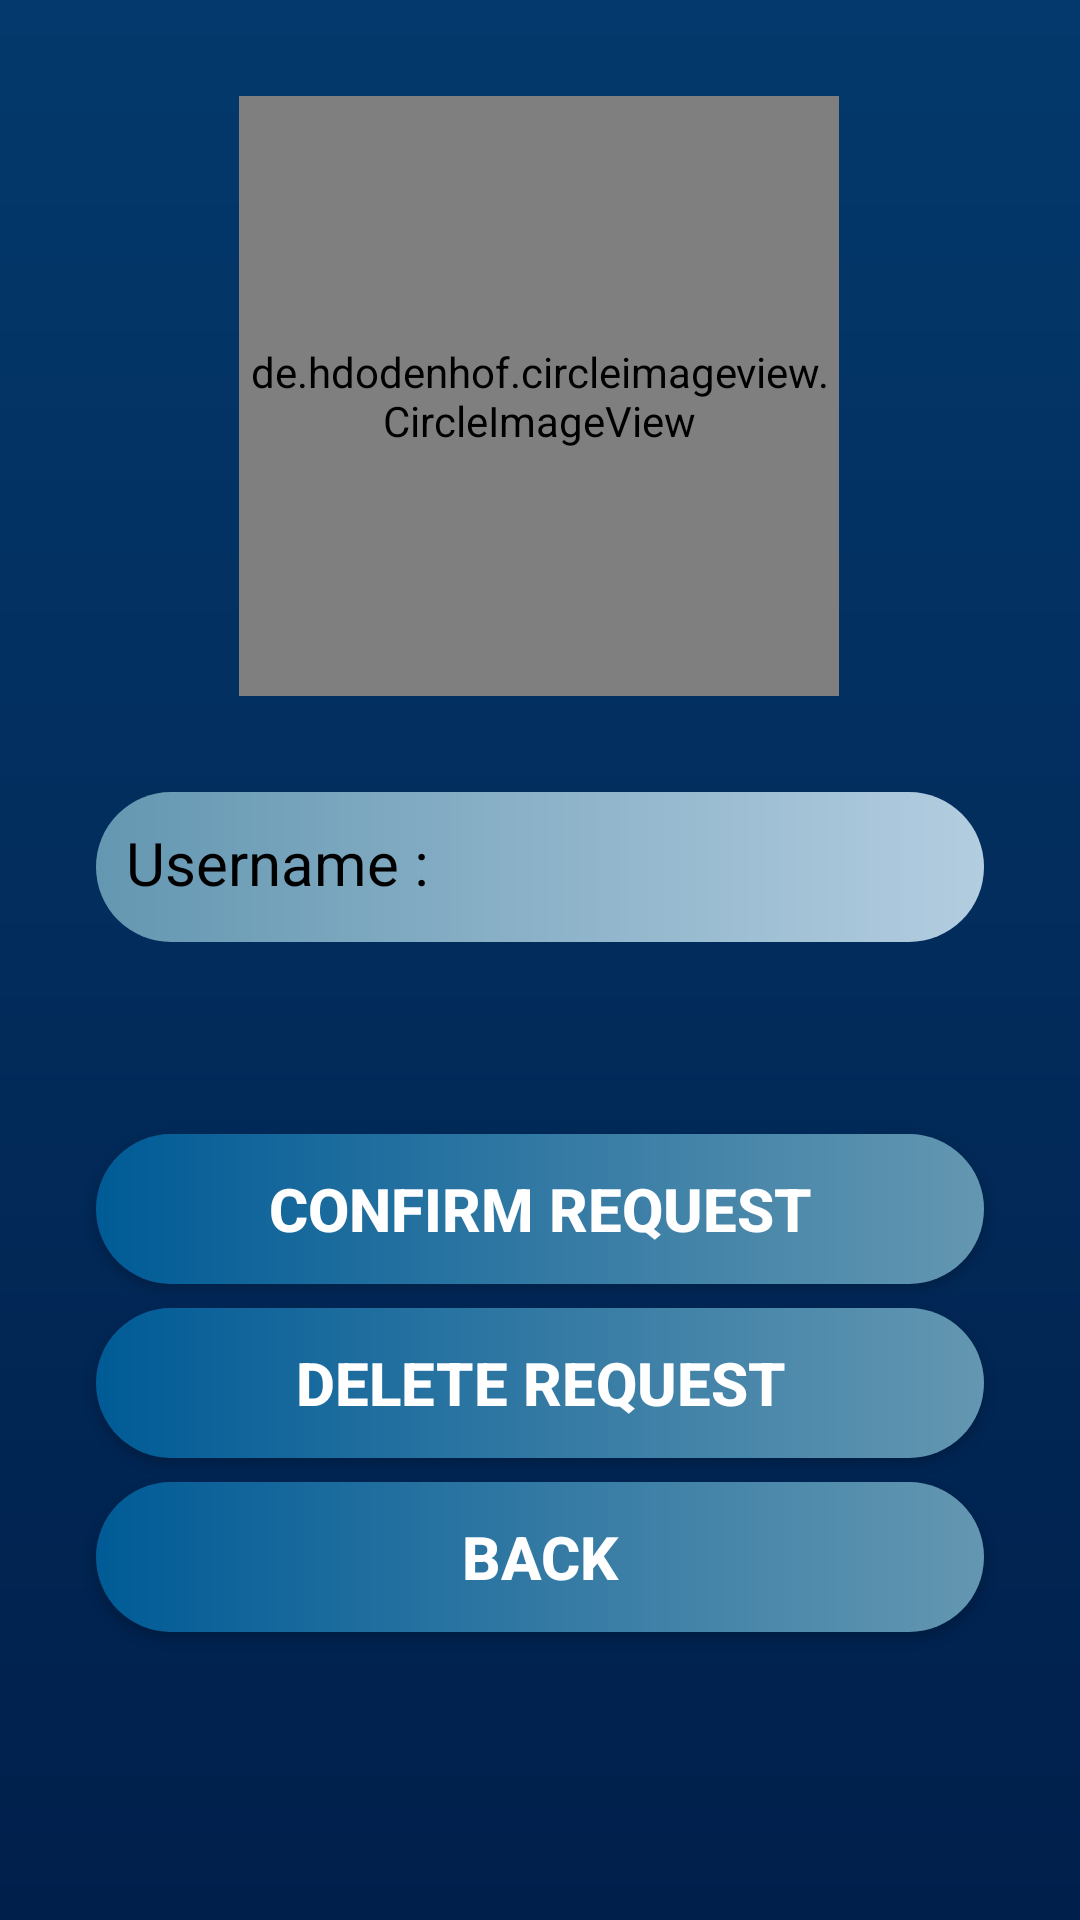

Android layout source for this screen:
<!-- AndroidManifest.xml: application theme AppTheme -->
<!-- res/layout/activity_confirm_friend_request.xml -->
<?xml version="1.0" encoding="utf-8"?>
<androidx.constraintlayout.widget.ConstraintLayout
        xmlns:android="http://schemas.android.com/apk/res/android"
        xmlns:tools="http://schemas.android.com/tools"
        xmlns:app="http://schemas.android.com/apk/res-auto"
        android:layout_width="match_parent"
        android:layout_height="match_parent"
        tools:context=".Friends.ConfirmFriendRequestActivity" android:background="@drawable/background">

    <de.hdodenhof.circleimageview.CircleImageView android:layout_width="200dp" android:layout_height="200dp"
                                                  app:layout_constraintEnd_toEndOf="parent"
                                                  android:layout_marginEnd="8dp"
                                                  app:layout_constraintStart_toStartOf="parent"
                                                  android:layout_marginStart="8dp"
                                                  app:layout_constraintHorizontal_bias="0.497"
                                                  android:layout_marginTop="32dp"
                                                  app:layout_constraintTop_toTopOf="parent"
                                                  android:id="@+id/MyprofilePic_for_call"
                                                  app:civ_border_width="4dp"
                                                  app:civ_border_color="@android:color/white"/>
    <TextView
            android:text="Username : "
            android:layout_width="0dp"
            android:layout_height="50dp"
            android:id="@+id/textView_username" android:layout_marginTop="32dp"
            app:layout_constraintTop_toBottomOf="@+id/MyprofilePic_for_call"
            app:layout_constraintStart_toStartOf="parent"
            android:layout_marginStart="32dp" app:layout_constraintEnd_toEndOf="parent"
            android:layout_marginEnd="32dp" android:textSize="20sp" android:background="@drawable/roundedtextcorner"
            android:textColor="@android:color/black" android:paddingLeft="10dp" android:paddingTop="10dp"
    />
    <Button
            android:text="back"
            android:layout_width="0dp"
            android:layout_height="50dp"
            android:id="@+id/backButton"
            android:textColor="@android:color/background_light" android:textStyle="bold" android:textSize="20sp"
            android:background="@drawable/roundedbuttoncorners"
            android:layout_marginTop="8dp"
            app:layout_constraintTop_toBottomOf="@+id/deleteButton"
            app:layout_constraintStart_toStartOf="@+id/confirmButton"
            app:layout_constraintEnd_toEndOf="@+id/confirmButton"/>
    <Button
            android:text="confirm Request"
            android:layout_width="0dp"
            android:layout_height="50dp"
            android:id="@+id/confirmButton"
            android:textColor="@android:color/background_light" android:textStyle="bold" android:textSize="20sp"
            android:background="@drawable/roundedbuttoncorners"
            app:layout_constraintEnd_toEndOf="@+id/textView_username"
            app:layout_constraintStart_toStartOf="@+id/textView_username" android:layout_marginTop="64dp"
            app:layout_constraintTop_toBottomOf="@+id/textView_username"/>
    <Button
            android:text="Delete Request"
            android:layout_width="0dp"
            android:layout_height="50dp"
            android:id="@+id/deleteButton"
            android:textColor="@android:color/background_light" android:textStyle="bold" android:textSize="20sp"
            android:background="@drawable/roundedbuttoncorners"
            app:layout_constraintEnd_toEndOf="@+id/textView_username"
            app:layout_constraintStart_toStartOf="@+id/textView_username" android:layout_marginTop="8dp"
            app:layout_constraintTop_toBottomOf="@+id/confirmButton" app:layout_constraintHorizontal_bias="0.0"/>

</androidx.constraintlayout.widget.ConstraintLayout>
<!-- resources referenced by this layout -->
<resources>
  <!-- drawable background (drawable) -->
  <?xml version="1.0" encoding="utf-8"?>
  <shape xmlns:android="http://schemas.android.com/apk/res/android">
  
      <gradient android:angle="90"
                android:startColor="#011f4b"
                android:endColor="#03396c"
                />
  
  </shape>
  <!-- drawable roundedbuttoncorners (drawable) -->
  <?xml version="1.0" encoding="utf-8"?>
  <shape xmlns:android="http://schemas.android.com/apk/res/android">
  
      <gradient android:angle="180"
                android:startColor="@color/ColorButtonOne"
                android:endColor="@color/ColorButtonTwo"
                />
      <corners android:radius="25dp"/>
  </shape>
  <!-- drawable roundedtextcorner (drawable) -->
  <?xml version="1.0" encoding="utf-8"?>
  <shape xmlns:android="http://schemas.android.com/apk/res/android">
  
      <gradient android:angle="180"
                android:startColor="@color/ColorInput"
                android:endColor="@color/ColorButtonOne"/>
  
      <corners android:radius="25dp"/>
  </shape>
  <style name="AppTheme" parent="Theme.AppCompat.Light.NoActionBar">
          
          <item name="colorPrimary">@color/colorPrimary</item>
          <item name="colorPrimaryDark">@color/colorPrimaryDark</item>
          <item name="colorAccent">@color/colorAccent</item>
      </style>
  <color name="ColorButtonOne">#6497B1</color>
  <color name="ColorButtonTwo">#005B96</color>
  <color name="ColorInput">#b3cde0</color>
  <color name="colorPrimary">#008577</color>
  <color name="colorPrimaryDark">#00574B</color>
  <color name="colorAccent">#D81B60</color>
</resources>
